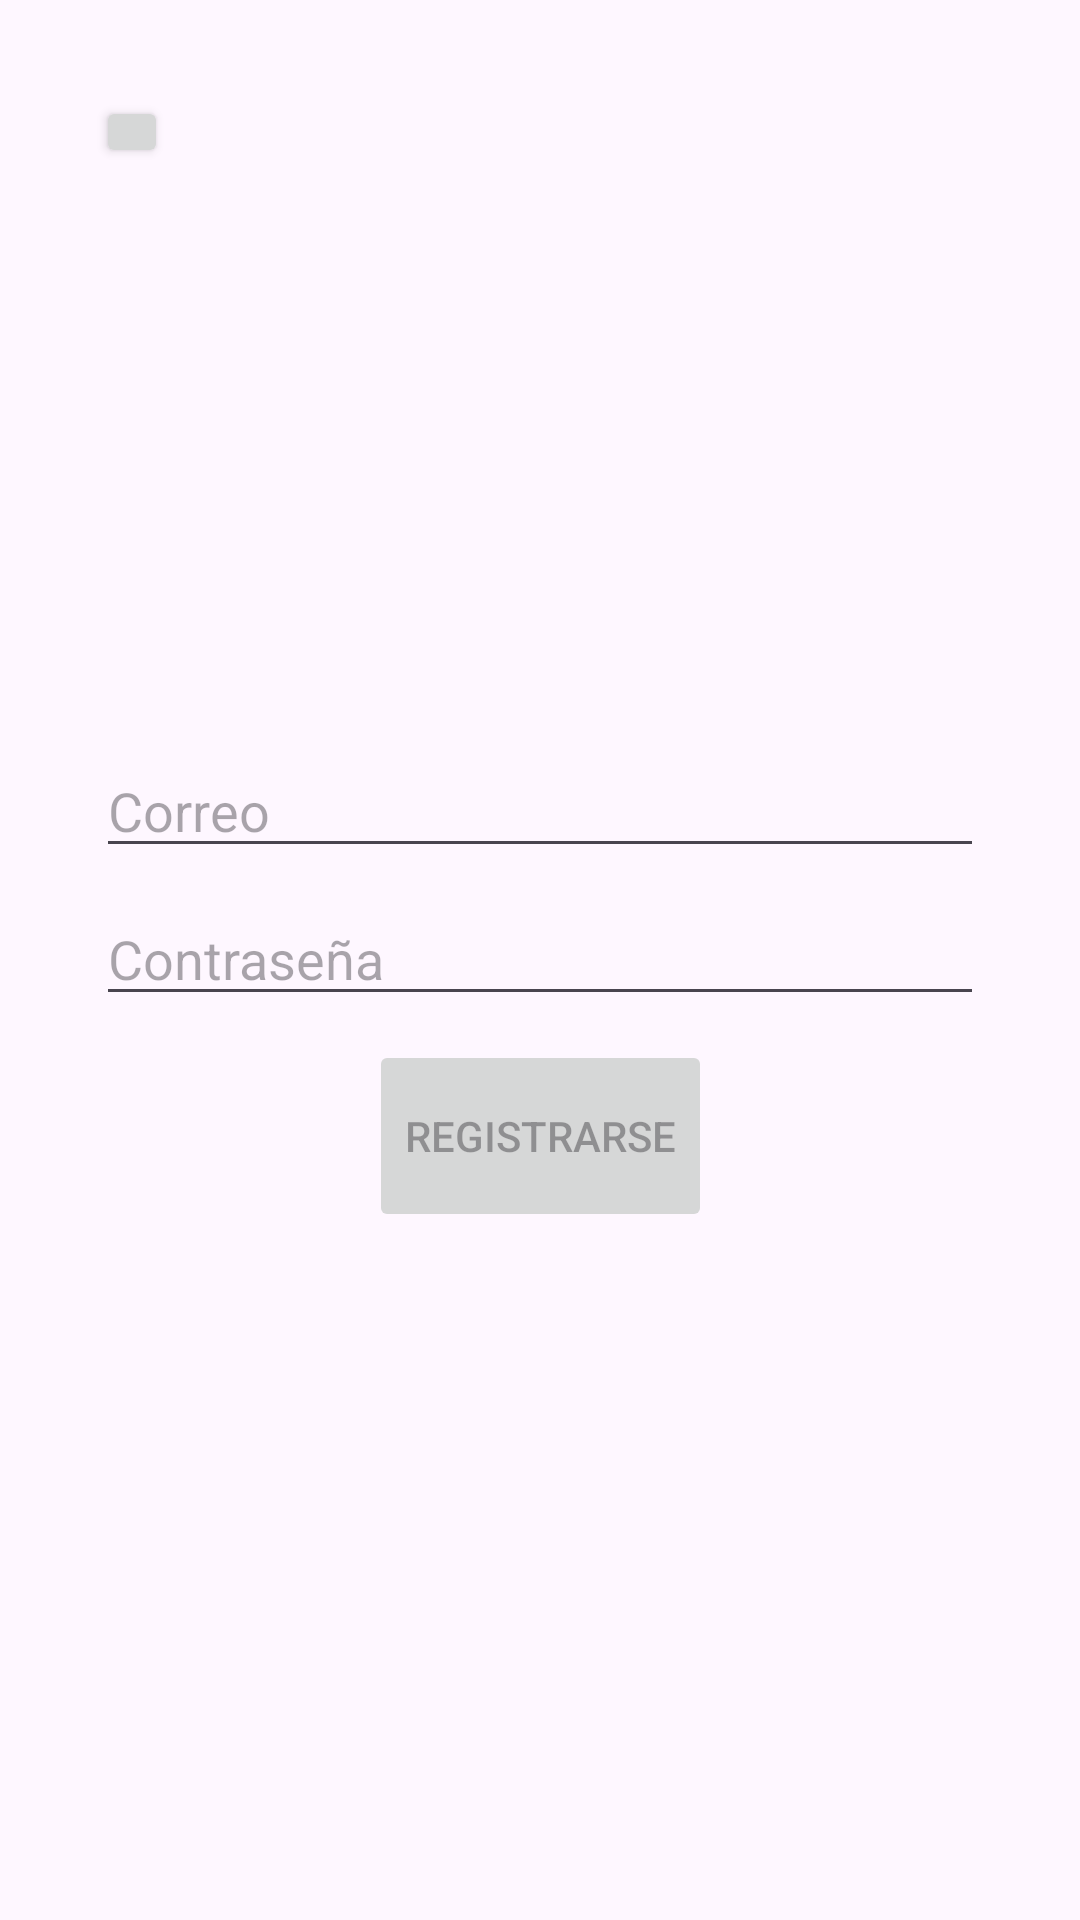

Android layout source for this screen:
<!-- AndroidManifest.xml: application theme Theme.XThings -->
<!-- res/layout/fragment_layout_registrer.xml -->
<?xml version="1.0" encoding="utf-8"?>
<androidx.constraintlayout.widget.ConstraintLayout xmlns:android="http://schemas.android.com/apk/res/android"
    xmlns:app="http://schemas.android.com/apk/res-auto"
    xmlns:tools="http://schemas.android.com/tools"
    android:id="@+id/container"
    android:layout_width="match_parent"
    android:layout_height="match_parent"
    android:paddingLeft="@dimen/fragment_horizontal_margin"
    android:paddingTop="@dimen/fragment_vertical_margin"
    android:paddingRight="@dimen/fragment_horizontal_margin"
    android:paddingBottom="@dimen/fragment_vertical_margin"
    tools:context=".ui.login.LayoutRegistrer">

    <EditText
        android:id="@+id/username"
        android:layout_width="0dp"
        android:layout_height="wrap_content"
        android:layout_marginStart="16dp"
        android:layout_marginTop="32dp"
        android:layout_marginEnd="16dp"
        android:layout_marginBottom="8dp"
        android:hint="@string/prompt_email"
        android:inputType="textEmailAddress"
        android:selectAllOnFocus="true"
        app:layout_constraintBottom_toTopOf="@+id/password"
        app:layout_constraintEnd_toEndOf="parent"
        app:layout_constraintStart_toStartOf="parent"
        app:layout_constraintTop_toBottomOf="@+id/imageView" />

    <EditText
        android:id="@+id/password"
        android:layout_width="0dp"
        android:layout_height="wrap_content"
        android:layout_marginStart="16dp"
        android:layout_marginTop="8dp"
        android:layout_marginEnd="16dp"
        android:hint="@string/prompt_password"
        android:imeActionLabel="@string/action_sign_in_short"
        android:imeOptions="actionDone"
        android:inputType="textPassword"
        android:selectAllOnFocus="true"
        app:layout_constraintEnd_toEndOf="parent"
        app:layout_constraintStart_toStartOf="parent"
        app:layout_constraintTop_toBottomOf="@+id/username" />

    <Button
        android:id="@+id/login"
        android:layout_width="wrap_content"
        android:layout_height="64dp"
        android:layout_gravity="start"
        android:layout_marginStart="16dp"
        android:layout_marginTop="8dp"
        android:layout_marginEnd="16dp"
        android:enabled="false"
        android:text="@string/action_sign_in"
        app:layout_constraintEnd_toEndOf="parent"
        app:layout_constraintStart_toStartOf="parent"
        app:layout_constraintTop_toBottomOf="@+id/password" />

    <ProgressBar
        android:id="@+id/loading"
        android:layout_width="wrap_content"
        android:layout_height="wrap_content"
        android:layout_gravity="center"
        android:layout_marginStart="32dp"
        android:layout_marginTop="64dp"
        android:layout_marginEnd="32dp"
        android:layout_marginBottom="64dp"
        android:visibility="gone"
        app:layout_constraintBottom_toBottomOf="parent"
        app:layout_constraintEnd_toEndOf="@+id/password"
        app:layout_constraintStart_toStartOf="@+id/password"
        app:layout_constraintTop_toTopOf="parent"
        app:layout_constraintVertical_bias="0.3" />

    <Button
        android:id="@+id/button"
        android:layout_width="24dp"
        android:layout_height="24dp"
        android:layout_marginStart="16dp"
        android:layout_marginTop="16dp"
        android:text="Button"
        app:icon="@drawable/arrow_back_24dp_e3e3e3_fill1_wght400_grad200_opsz24"
        app:layout_constraintStart_toStartOf="parent"
        app:layout_constraintTop_toTopOf="parent" />

    <ImageView
        android:id="@+id/imageView"
        android:layout_width="128dp"
        android:layout_height="128dp"
        android:layout_marginTop="40dp"
        android:layout_marginBottom="32dp"
        app:layout_constraintBottom_toTopOf="@+id/username"
        app:layout_constraintEnd_toEndOf="parent"
        app:layout_constraintStart_toStartOf="parent"
        app:layout_constraintTop_toTopOf="parent"
        tools:src="@tools:sample/avatars" />
</androidx.constraintlayout.widget.ConstraintLayout>
<!-- resources referenced by this layout -->
<resources>
  <dimen name="fragment_horizontal_margin">16dp</dimen>
  <dimen name="fragment_vertical_margin">16dp</dimen>
  <!-- drawable arrow_back_24dp_e3e3e3_fill1_wght400_grad200_opsz24 (drawable) -->
  <vector xmlns:android="http://schemas.android.com/apk/res/android"
      android:width="24dp"
      android:height="24dp"
      android:viewportWidth="960"
      android:viewportHeight="960">
    <path
        android:pathData="m333,534 l222,222 -76,76 -351,-351 353,-353 76,76 -224,224h499v106L333,534Z"
        android:fillColor="#e3e3e3"/>
  </vector>
  <string name="action_sign_in">Registrarse</string>
  <string name="action_sign_in_short">Sign in</string>
  <string name="prompt_email">Correo</string>
  <string name="prompt_password">Contraseña</string>
  <style name="Theme.XThings" parent="Base.Theme.XThings" />
  <style name="Base.Theme.XThings" parent="Theme.Material3.DayNight.NoActionBar">
          
          <item name="colorPrimary">@color/blue</item>
      </style>
  <color name="blue">#295ef3</color>
</resources>
